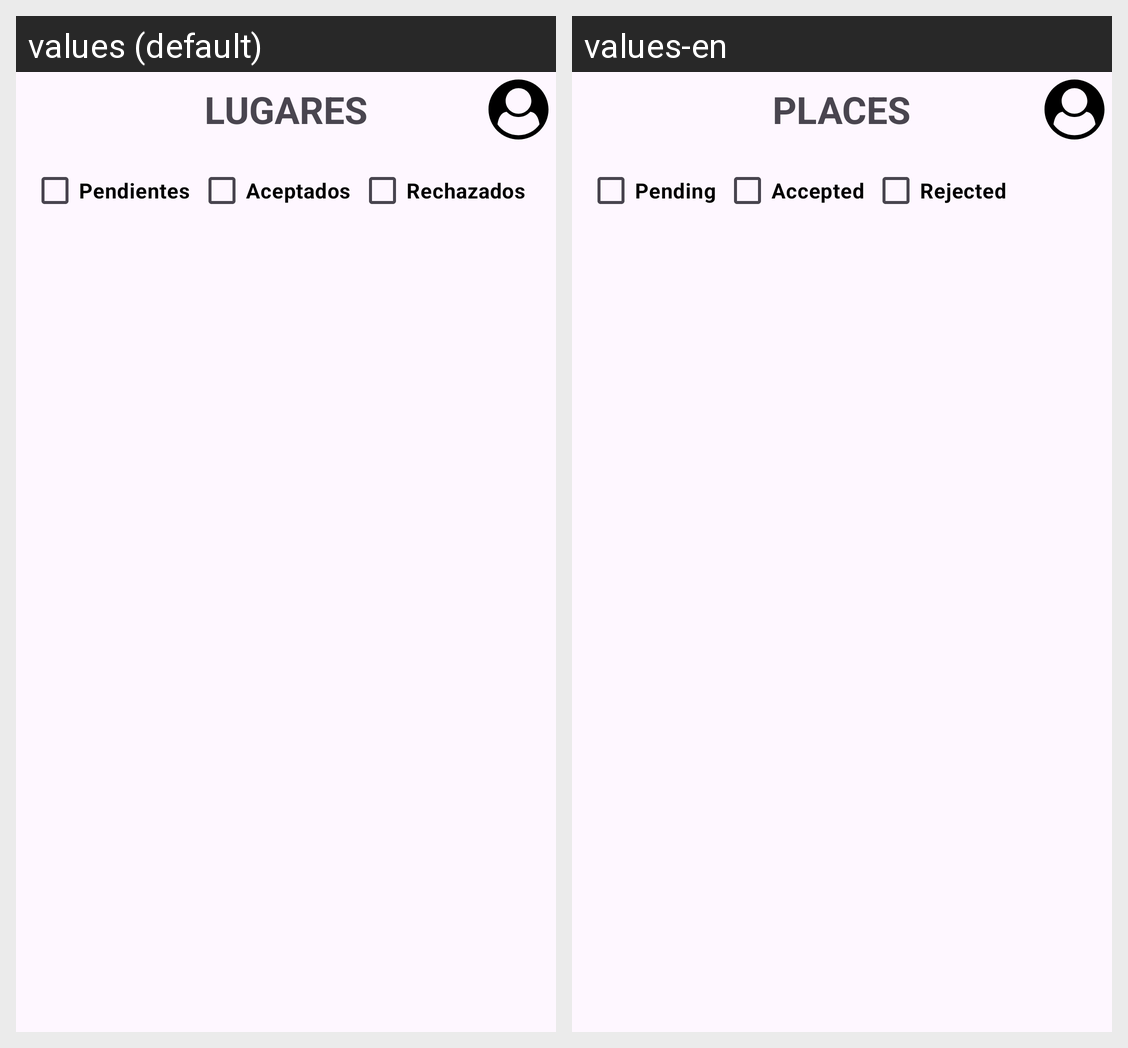

For this localized Android screen grid, give each drawn string resource with its value in every locale shown.
Android screen res/layout/activity_moderador.xml rendered under 2 locales, left to right: values (default), values-en. Device: Nexus 5 (rendered at 1080×1920; each locale shown at half size, 540×960, under a caption strip naming it); theme Theme.Unilocal.
Strings drawn on this screen, with the default value and each locale's value (text and hints the layout hard-codes, and strings that could not be matched under every locale, appear in the picture but are not listed):

txt_lugares
  values: LUGARES
  values-en: PLACES

txt_pendiente
  values: Pendientes
  values-en: Pending

txt_aceptado
  values: Aceptados
  values-en: Accepted

txt_rechazado
  values: Rechazados
  values-en: Rejected
